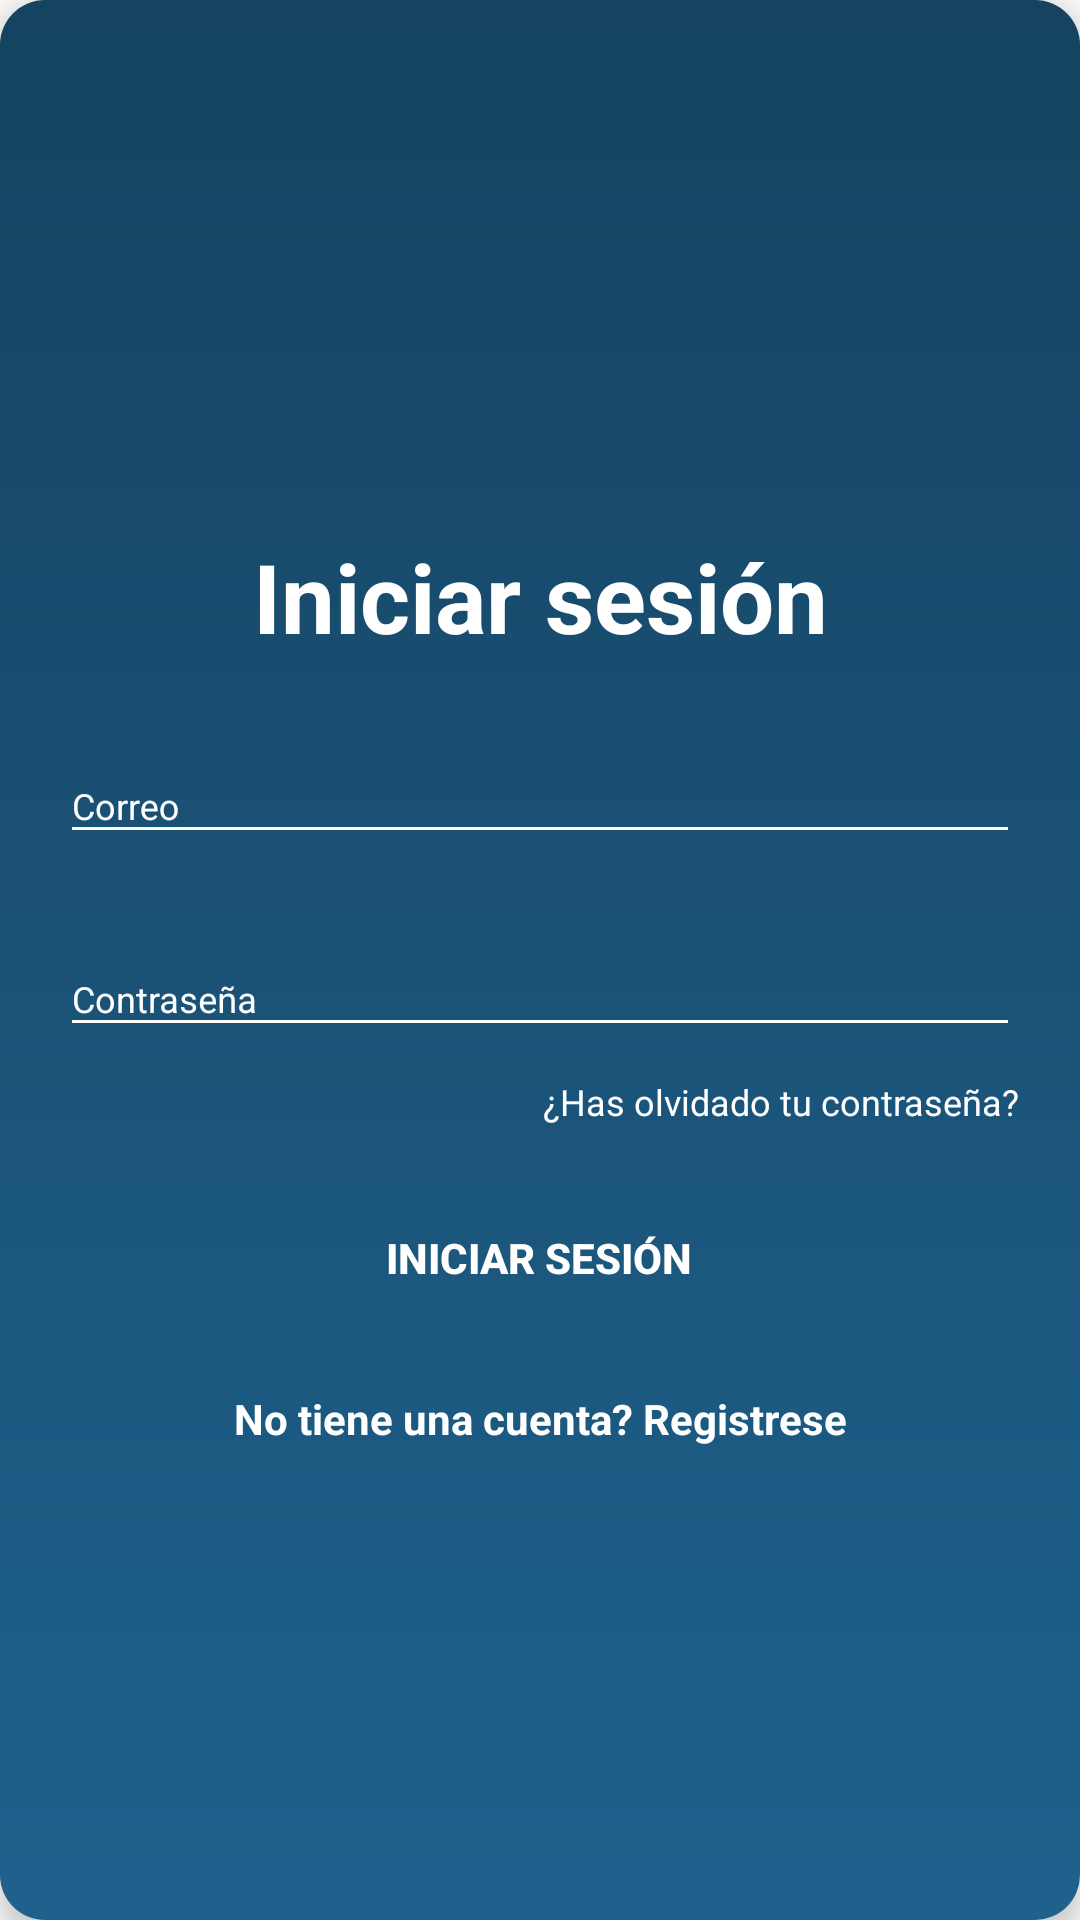

Produce the Android XML layout that renders to this screen, including the resource entries it uses.
<!-- AndroidManifest.xml: application theme AppTheme -->
<!-- res/layout/layout_login.xml -->
<?xml version="1.0" encoding="utf-8"?>
<androidx.appcompat.widget.LinearLayoutCompat
    xmlns:android="http://schemas.android.com/apk/res/android"
    xmlns:app="http://schemas.android.com/apk/res-auto"
    style="@style/loginCard"
    app:cardCornerRadius="@dimen/loginCardRadius"
    android:elevation="5dp"
    android:layout_gravity="center"
    android:layout_marginTop="@dimen/loginViewsMargin"
    android:layout_marginBottom="@dimen/loginViewsMargin"
    android:background="@drawable/blue_circular_bk">



    <LinearLayout
        style="@style/linearParent"
        android:layout_gravity="center"
        android:padding="@dimen/loginViewsMargin">

        <TextView
            android:id="@+id/login_subtitulo"
            style="@style/headerTextPrimary"
            android:text="Iniciar sesión"
            android:layout_marginTop="@dimen/loginViewsMargin"/>

        <com.google.android.material.textfield.TextInputLayout
            android:id="@+id/textInputEmail"
            style="@style/parent"
            android:layout_marginTop="@dimen/loginViewsMargin">
            <EditText
                android:id="@+id/login_user"
                style="@style/modifiedEditText"
                android:inputType="textEmailAddress"
                android:textColor="#D7DBDD"
                android:maxLines="1"
                android:hint="@string/login_email_hint"/>
        </com.google.android.material.textfield.TextInputLayout>

        <com.google.android.material.textfield.TextInputLayout
            android:id="@+id/textInputPassword"
            style="@style/parent"
            android:layout_marginTop="@dimen/loginViewsMargin">
            <EditText
                android:id="@+id/login_pass"
                android:textColor="#D7DBDD"
                style="@style/modifiedEditText"
                android:hint="@string/login_password_hint"
                android:maxLines="1"
                android:inputType="textPassword"/>
        </com.google.android.material.textfield.TextInputLayout>

        <TextView
            style="@style/viewParent"
            android:text="¿Has olvidado tu contraseña?"
            android:textColor="@color/primaryTextColor"
            android:textSize="@dimen/newsMoreTextSize"
            android:layout_gravity="end"
            android:onClick="c_pass"
            android:layout_marginTop="10dp"/>

        <Button
            android:id="@+id/cirLoginButton"
            style="@style/loginButton"
            android:text="Iniciar sesión"
            android:onClick="login"
            android:layout_gravity="center_horizontal"
            android:layout_marginTop="@dimen/loginViewsMargin"/>

        <TextView
            style="@style/parent"
            android:textAlignment="center"
            android:textStyle="bold"
            android:textColor="@color/primaryTextColor"
            android:text="@string/login_signup_hint"
            android:onClick="c_registrar"
            android:layout_marginTop="@dimen/loginViewsMargin"/>


    </LinearLayout>
</androidx.appcompat.widget.LinearLayoutCompat>
<!-- resources referenced by this layout -->
<resources>
  <color name="primaryTextColor">#fff</color>
  <dimen name="loginCardRadius">20dp</dimen>
  <dimen name="loginViewsMargin">20dp</dimen>
  <dimen name="newsMoreTextSize">12sp</dimen>
  <!-- drawable blue_circular_bk (drawable-v24) -->
  <?xml version="1.0" encoding="utf-8"?>
  <shape xmlns:android="http://schemas.android.com/apk/res/android" android:shape="rectangle" >
  <corners
      android:radius="15dp"
      />
  <gradient
      android:angle="170"
      android:centerX="35%"
      android:startColor="#154360"
      android:endColor="#1F618D"
      android:type="linear"
      />
  <size
      android:width="182dp"
      android:height="54dp"
      />
  </shape>
  <string name="login_email_hint">Correo</string>
  <string name="login_password_hint">Contraseña</string>
  <string name="login_signup_hint">No tiene una cuenta? Registrese</string>
  <style name="headerTextPrimary" parent="headerText">
          <item name="android:textColor">@color/primaryTextColor</item>
      </style>
  <style name="linearParent" parent="parent">
          <item name="android:orientation">vertical</item>
      </style>
  <style name="loginButton" parent="viewParent">
          <item name="android:background">@drawable/login_button_bk</item>
          <item name="android:textColor">@color/whiteTextColor</item>
          <item name="android:textStyle">bold</item>
      </style>
  <style name="loginCard" parent="parent" />
  <style name="modifiedEditText" parent="parent">
          <item name="android:textSize">@dimen/newsMoreTextSize</item>
          <item name="android:backgroundTint">@color/primaryTextColor</item>
      </style>
  <style name="parent">
          <item name="android:layout_width">match_parent</item>
          <item name="android:layout_height">wrap_content</item>
      </style>
  <style name="viewParent">
          <item name="android:layout_width">wrap_content</item>
          <item name="android:layout_height">wrap_content</item>
      </style>
  <style name="AppTheme" parent="Theme.AppCompat.Light.NoActionBar">
          
          <item name="colorPrimary">@color/colorPrimary</item>
          <item name="colorPrimaryDark">@color/colorPrimaryDark</item>
          <item name="colorAccent">@color/colorAccent</item>
          <item name="android:textColorHint">@color/colorPrimary</item>
      </style>
  <style name="headerText" parent="parent">
          <item name="android:textSize">@dimen/headerTextSize</item>
          <item name="android:textAlignment">center</item>
          <item name="android:textColor">@color/whiteTextColor</item>
          <item name="android:textStyle">bold</item>
      </style>
  <color name="whiteTextColor">#fff</color>
  <color name="colorPrimary">#fff</color>
  <color name="colorPrimaryDark">#2980B9</color>
  <color name="colorAccent">#00A5FF</color>
  <dimen name="headerTextSize">32sp</dimen>
</resources>
